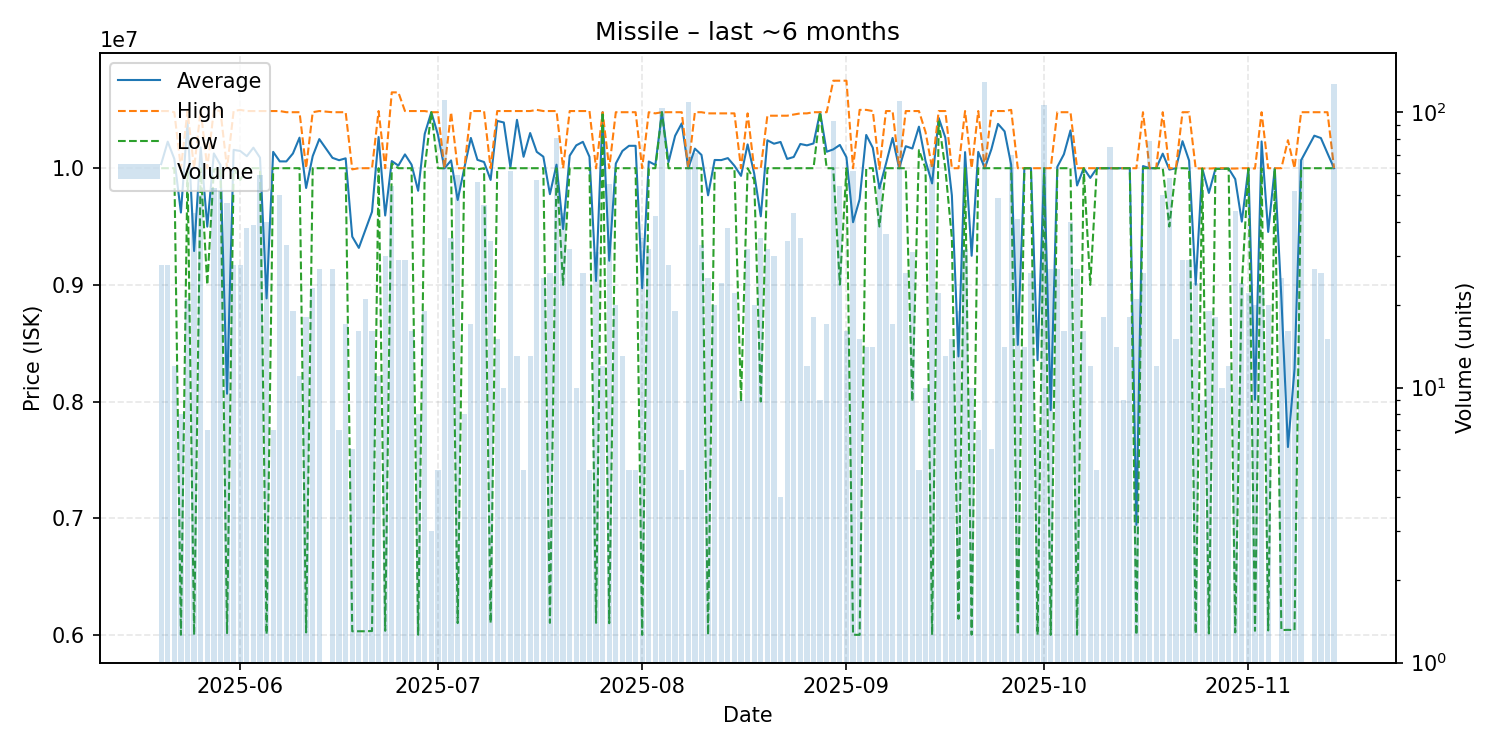

The table this chart was drawn from, first rows:
date, average, highest, lowest, order_count, volume
2025-05-20, 10035000, 10490000, 10000000, 8, 28
2025-05-21, 10227500, 10490000, 10000000, 8, 28
2025-05-22, 10080000, 10480000, 10000000, 7, 12
2025-05-23, 9620125, 10000000, 6001000, 8, 8
2025-05-24, 10399524, 10490000, 10000000, 10, 21
2025-05-25, 9290233, 10000000, 6000000, 9, 43
2025-05-26, 10178800, 10500000, 10000000, 10, 50
2025-05-27, 9499143, 10000000, 9001000, 7, 7
2025-05-28, 10126623, 10500000, 9990000, 12, 53
2025-05-29, 10027923, 10490000, 10000000, 13, 52
2025-05-30, 8066957, 10000000, 6015000, 14, 47
2025-05-31, 10157500, 10490000, 10000000, 13, 28
2025-06-01, 10147536, 10500000, 9899000, 18, 28
2025-06-02, 10103158, 10490000, 10000000, 7, 38
2025-06-03, 10175897, 10490000, 10000000, 9, 39
2025-06-04, 10090746, 10490000, 10000000, 14, 59
2025-06-05, 8883900, 10490000, 6006000, 14, 40
2025-06-06, 10140000, 10490000, 10000000, 6, 7
2025-06-07, 10058580, 10490000, 10000000, 13, 50
2025-06-08, 10058182, 10480000, 10000000, 8, 33
2025-06-09, 10126316, 10480000, 10000000, 10, 19
2025-06-10, 10261818, 10480000, 10000000, 7, 11
2025-06-11, 9830611, 10000000, 6021000, 10, 18
2025-06-12, 10103478, 10480000, 10000000, 13, 23
2025-06-13, 10249556, 10490000, 10000000, 10, 27
2025-06-15, 10088889, 10480000, 10000000, 7, 27
2025-06-16, 10068571, 10480000, 10000000, 2, 7
2025-06-17, 10084706, 10480000, 10000000, 6, 17
2025-06-18, 9413500, 9990000, 6031000, 4, 6
2025-06-19, 9317062, 10000000, 6031000, 6, 16
2025-06-20, 9470619, 10000000, 6031000, 10, 21
2025-06-21, 9626625, 10000000, 6033000, 11, 16
2025-06-22, 10267273, 10490000, 10000000, 10, 11
2025-06-23, 9594700, 10000000, 6035000, 14, 30
2025-06-24, 10061111, 10650000, 10040000, 7, 54
2025-06-25, 10022414, 10650000, 10000000, 8, 29
2025-06-26, 10118276, 10490000, 10000000, 10, 29
2025-06-27, 10030625, 10490000, 10000000, 4, 16
2025-06-28, 9806375, 10490000, 6001000, 8, 8
2025-06-29, 10294211, 10490000, 10000000, 13, 19
2025-06-30, 10480000, 10480000, 10480000, 2, 3
2025-07-01, 10288000, 10480000, 10000000, 3, 5
2025-07-02, 9999000, 9999000, 9999000, 7, 111
2025-07-03, 10066857, 10480000, 10000000, 7, 35
2025-07-04, 9727373, 10000000, 6101000, 12, 59
2025-07-05, 9999125, 10000000, 9999000, 5, 8
2025-07-06, 10259412, 10490000, 10000000, 6, 17
2025-07-07, 10071607, 10490000, 9990000, 6, 56
2025-07-08, 10053261, 10490000, 10000000, 9, 46
2025-07-09, 9899735, 10000000, 6101000, 8, 34
2025-07-10, 10405333, 10490000, 10000000, 5, 15
2025-07-11, 10392000, 10490000, 10000000, 5, 10
2025-07-12, 10007869, 10490000, 10000000, 12, 61
2025-07-13, 10414615, 10490000, 10000000, 5, 13
2025-07-14, 10098000, 10490000, 10000000, 5, 5
2025-07-15, 10301538, 10490000, 10000000, 8, 13
2025-07-16, 10140175, 10500000, 10000000, 9, 57
2025-07-17, 10098920, 10490000, 10000000, 10, 25
2025-07-18, 9777385, 10490000, 6103000, 3, 26
2025-07-19, 10030247, 10490000, 10000000, 14, 81
... 117 more rows
